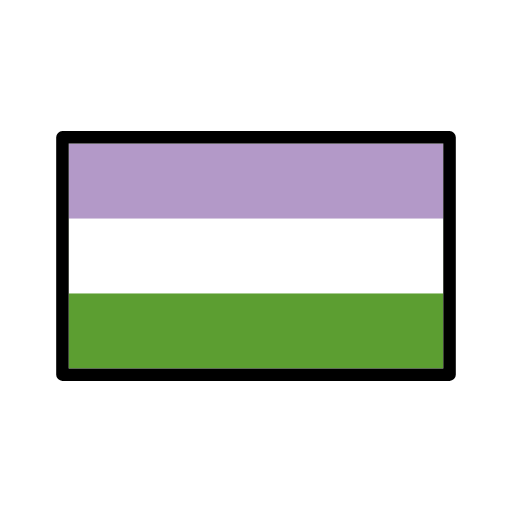
t = 0.00 s
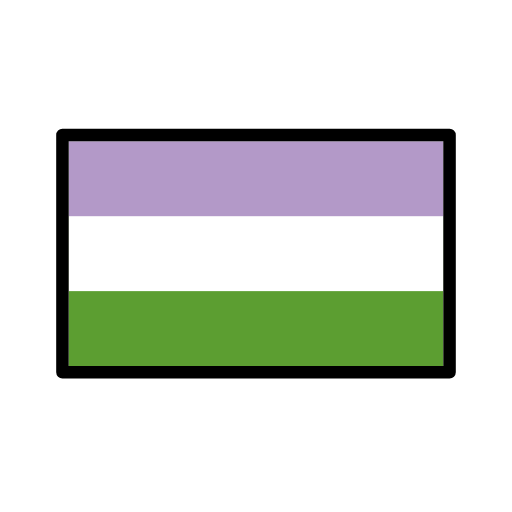
t = 0.48 s
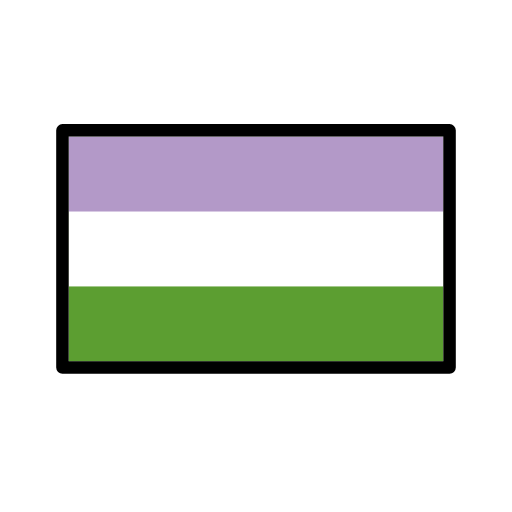
t = 1.43 s
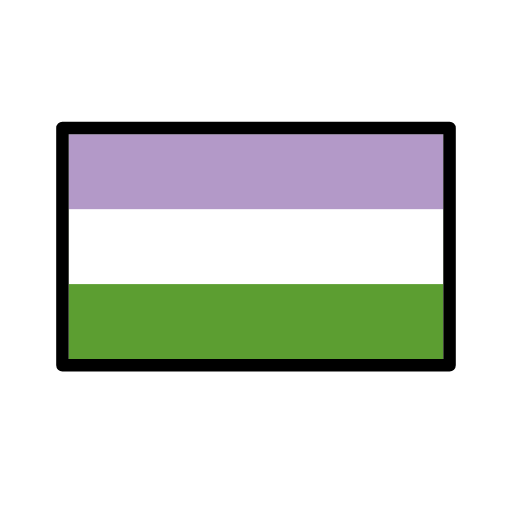
t = 1.90 s
t = 2.38 s: frame unchanged from t = 1.43 s, image omitted
t = 3.33 s: frame unchanged from t = 0.48 s, image omitted

The animated SVG that drew these frames (rendered in a browser with its animation timeline set to each time). Animation: 1 SMIL element (animateTransform=1); one cycle of 3.80 s, repeats indefinitely.

<?xml version='1.0' encoding='utf-8'?>
<svg xmlns="http://www.w3.org/2000/svg" id="emoji" viewBox="-5 -5 82 82" version="1.1" width="200" height="200" role="img">
  <title>OpenMoji: genderqueer</title><g><g id="color">
    <rect x="6" y="18" width="60" height="36" fill="#5c9e31" />
    <rect x="6" y="18" width="60" height="24" fill="#fff" />
    <rect x="6" y="18" width="60" height="12" fill="#b399c8" />
  </g>
  <g id="line">
    <rect x="5" y="17" width="62" height="38" fill="none" stroke="#000" stroke-linecap="round" stroke-linejoin="round" stroke-width="2" />
  </g>
<animateTransform attributeName="transform" type="translate" values="0 0;0 -1.5;0 0" dur="3.8s" repeatCount="indefinite" /></g></svg>
